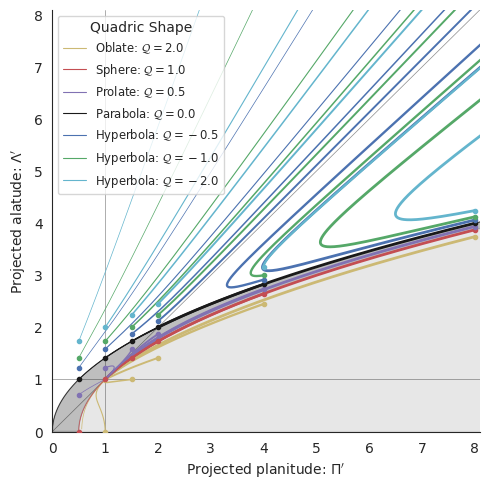

The matplotlib source for this figure:
import sys
import numpy as np
from matplotlib import pyplot as plt
import matplotlib.ticker
import seaborn as sns

plotfile = sys.argv[0].replace('.py', '.pdf')

sns.set_style('white')
sns.set_color_codes(palette='deep')
fig, ax = plt.subplots(figsize=(5, 5))

Rc_grid = np.linspace(0.0, 10.0, 2000)
R90_T0_grid = np.sqrt(2*Rc_grid)
R90_T1_grid = np.sqrt(2*Rc_grid - 1.0)
R90_T1_grid[~np.isfinite(R90_T1_grid)] = 0.0 


ax.fill_between(Rc_grid, R90_T1_grid, R90_T0_grid, color='k', alpha=0.2)
ax.fill_between(Rc_grid, R90_T0_grid, color='k', alpha=0.1)
ax.plot(Rc_grid, R90_T0_grid, c='k', lw=0.5)
ax.axhline(1.0, lw=0.5, alpha=0.5, color='k', zorder=-1)
ax.axvline(1.0, lw=0.5, alpha=0.5, color='k', zorder=-1)
ax.plot([0.0, 10.0], [0.0, 10.0], lw=0.5, alpha=0.5, color='k', zorder=-1)

inc = np.linspace(0.0, 0.5*np.pi, 500, endpoint=False)
inc_deg = np.degrees(inc)

Rcs = [0.5, 1.0, 1.5, 2.0, 4.0, 8.0]
Tcs = [-2.0, -1.0, -0.5, 1e-8, 0.5, 1.0, 2.0]
shapes =  ['Hyperbola']*3 + ['Parabola', 'Prolate', 'Sphere', 'Oblate', ]

n_Rc = len(Rcs)
n_Tc = len(Tcs)

lws = np.linspace(0.5, 2.0, n_Rc)
alphas = np.linspace(1.0, 0.2, n_Rc)
cols = sns.color_palette('magma', n_colors=n_Tc)
cols = 'cgbkmry'


def Rc_prime(inc, Tc, Rc):
    f = np.sqrt(1.0 + Tc*np.tan(inc)**2)
    return Rc * (1 + np.tan(inc)**2) / f / (1.0 + Rc*(f - 1.0) / Tc)

def Tc_prime(inc, Tc):
    fsquared = 1.0 + Tc*np.tan(inc)**2
    return Tc * (1.0 + np.tan(inc)**2) / fsquared

def R90_prime(inc, Tc, Rc):
    return np.sqrt(2*Rc_prime(inc, Tc, Rc) - Tc_prime(inc, Tc))


for Rc, lw, alpha in list(zip(Rcs, lws, alphas))[::-1]:
    for Tc, col, shape in list(zip(Tcs, cols, shapes))[::-1]:
        if Rc == 1.0:
            label = fr'{shape}: $\mathcal{{Q}} = {Tc:.1f}$'
        else:
            label = None
        ax.plot(Rc_prime(inc, Tc, Rc), R90_prime(inc, Tc, Rc),
                c=col, lw=lw, label=label)
        # ax.plot(Rc_dash(inc, Tc, Rc), Tc_dash(inc, Tc), '.', alpha=0.1, ms=4,
        #         c=col, label=label)
        ax.plot([Rc_prime(0, Tc, Rc)], [R90_prime(0, Tc, Rc)], '.', c=col, zorder=100)

ax.legend(ncol=1, fontsize='small', frameon=True, loc='upper left', title='Quadric Shape')
ax.set(
    yscale='linear',
    xlim=[0.0, 8.1],
    ylim=[0.0, 8.1],
    xlabel=r"Projected planitude: $\Pi'$",
    ylabel=r"Projected alatude: $\Lambda'$",
)        
sns.despine()
fig.tight_layout()
fig.savefig(plotfile)
print(plotfile, end='')
